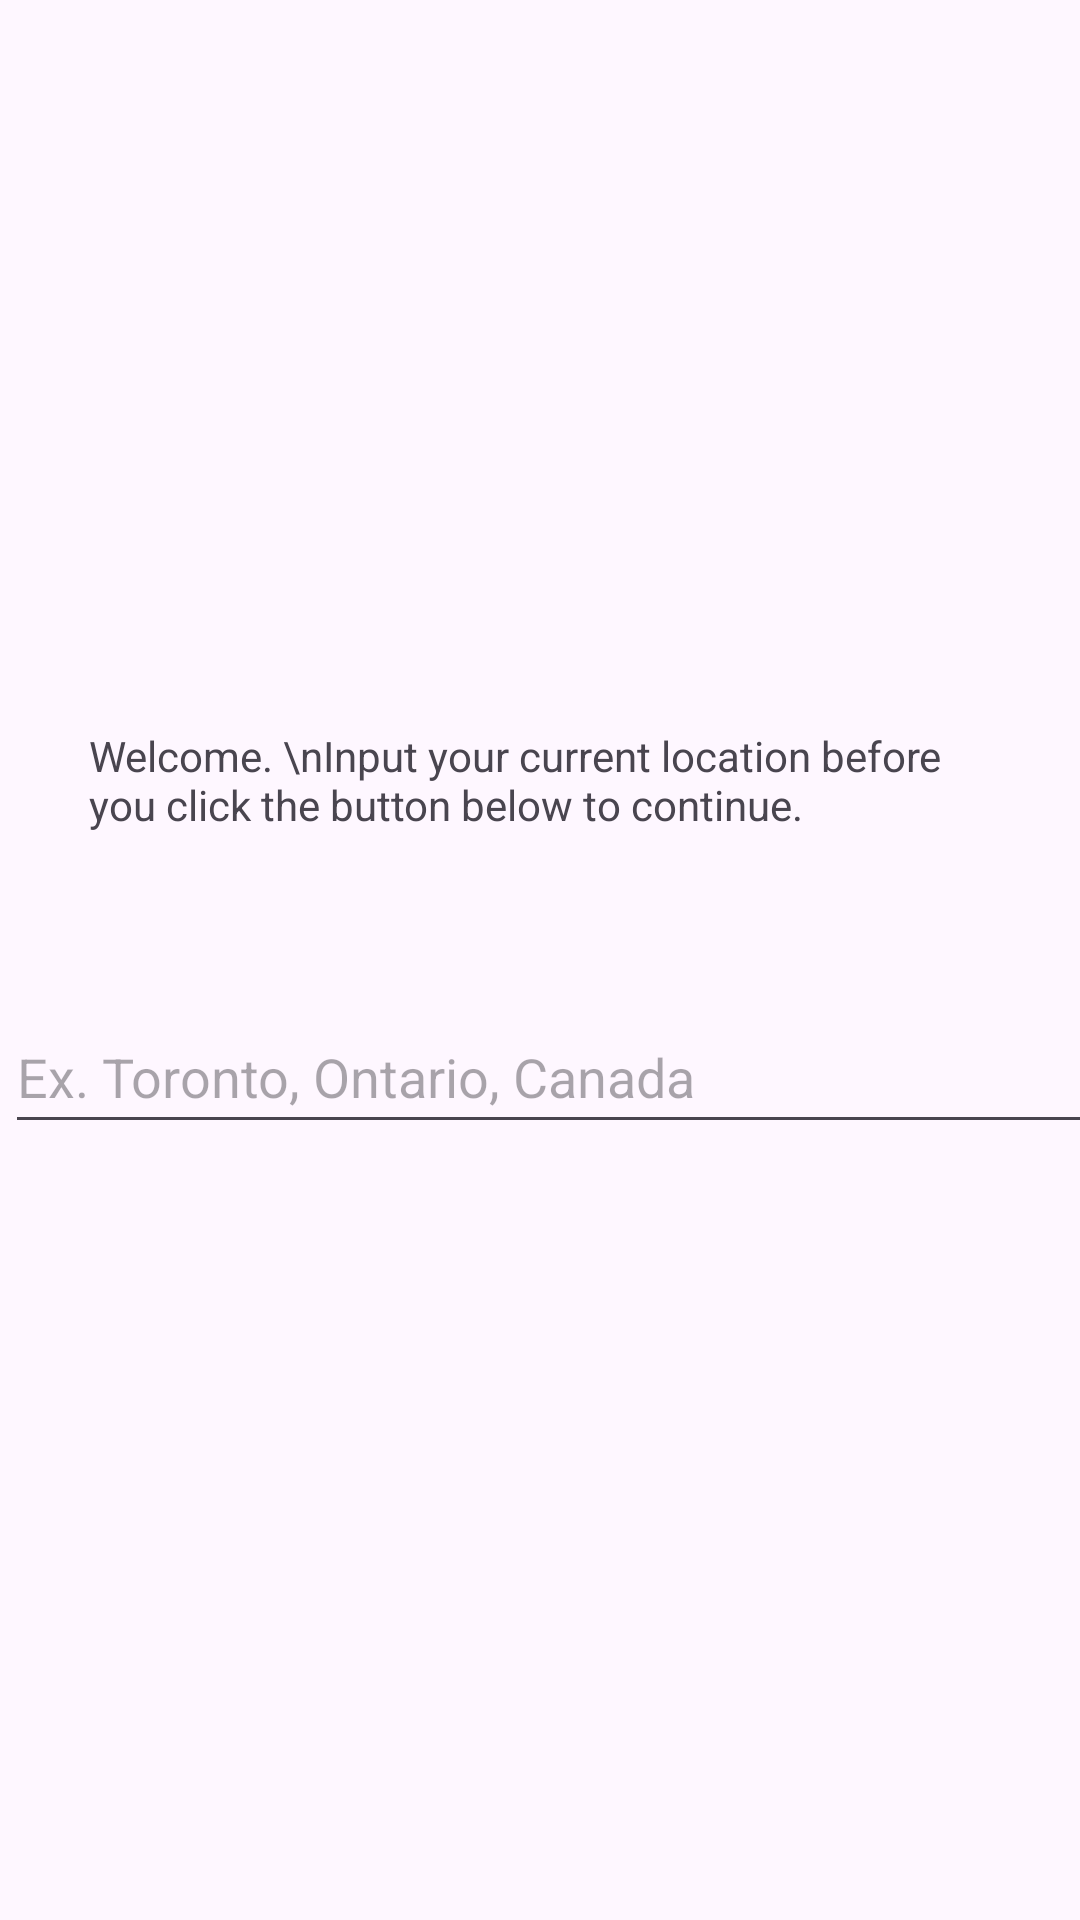

Reconstruct the res/layout file that produces this screen, plus the resources it refers to.
<!-- AndroidManifest.xml: application theme Theme.Movie_Showtime -->
<!-- res/layout/activity_main.xml -->
<?xml version="1.0" encoding="utf-8"?>
<androidx.constraintlayout.widget.ConstraintLayout xmlns:android="http://schemas.android.com/apk/res/android"
    xmlns:app="http://schemas.android.com/apk/res-auto"
    xmlns:tools="http://schemas.android.com/tools"
    android:id="@+id/relativeLayout"
    android:layout_width="match_parent"
    android:layout_height="match_parent"
    tools:context=".MainActivity">

    <TextView
        android:id="@+id/textView"
        android:layout_width="300dp"
        android:layout_height="67dp"
        android:layout_centerHorizontal="true"
        android:layout_centerVertical="true"
        android:text="Welcome. \nInput your current location before you click the button below to continue."
        app:layout_constraintBottom_toBottomOf="parent"
        app:layout_constraintHorizontal_bias="0.495"
        app:layout_constraintLeft_toLeftOf="parent"
        app:layout_constraintRight_toRightOf="parent"
        app:layout_constraintTop_toTopOf="parent"
        app:layout_constraintVertical_bias="0.423" />

    <EditText
        android:id="@+id/locationInput"
        android:layout_width="368dp"
        android:layout_height="48dp"
        android:layout_marginStart="27dp"
        android:layout_marginTop="24dp"
        android:layout_marginEnd="16dp"
        android:autofillHints="location"
        android:ems="10"
        android:hint="Ex. Toronto, Ontario, Canada"
        android:inputType="text"
        app:layout_constraintEnd_toEndOf="parent"
        app:layout_constraintStart_toStartOf="parent"
        app:layout_constraintTop_toBottomOf="@+id/textView" />

    <Button
        android:id="@+id/FM_button"
        android:layout_width="wrap_content"
        android:layout_height="wrap_content"
        android:layout_marginStart="55dp"
        android:layout_marginTop="509dp"
        android:layout_marginBottom="174dp"
        android:text="Find Movies"
        app:layout_constraintBottom_toBottomOf="parent"
        app:layout_constraintStart_toStartOf="parent"
        app:layout_constraintTop_toTopOf="parent" />

    <Button
        android:id="@+id/FT_button"
        android:layout_width="wrap_content"
        android:layout_height="wrap_content"
        android:layout_marginTop="509dp"
        android:layout_marginEnd="43dp"
        android:layout_marginBottom="174dp"
        android:text="Find Theatres"
        app:layout_constraintBottom_toBottomOf="parent"
        app:layout_constraintEnd_toEndOf="parent"
        app:layout_constraintTop_toTopOf="parent" />

</androidx.constraintlayout.widget.ConstraintLayout>

    
<!-- resources referenced by this layout -->
<resources>
  <style name="Theme.Movie_Showtime" parent="Base.Theme.Movie_Showtime" />
  <style name="Base.Theme.Movie_Showtime" parent="Theme.Material3.DayNight.NoActionBar">
          
          
      </style>
</resources>
